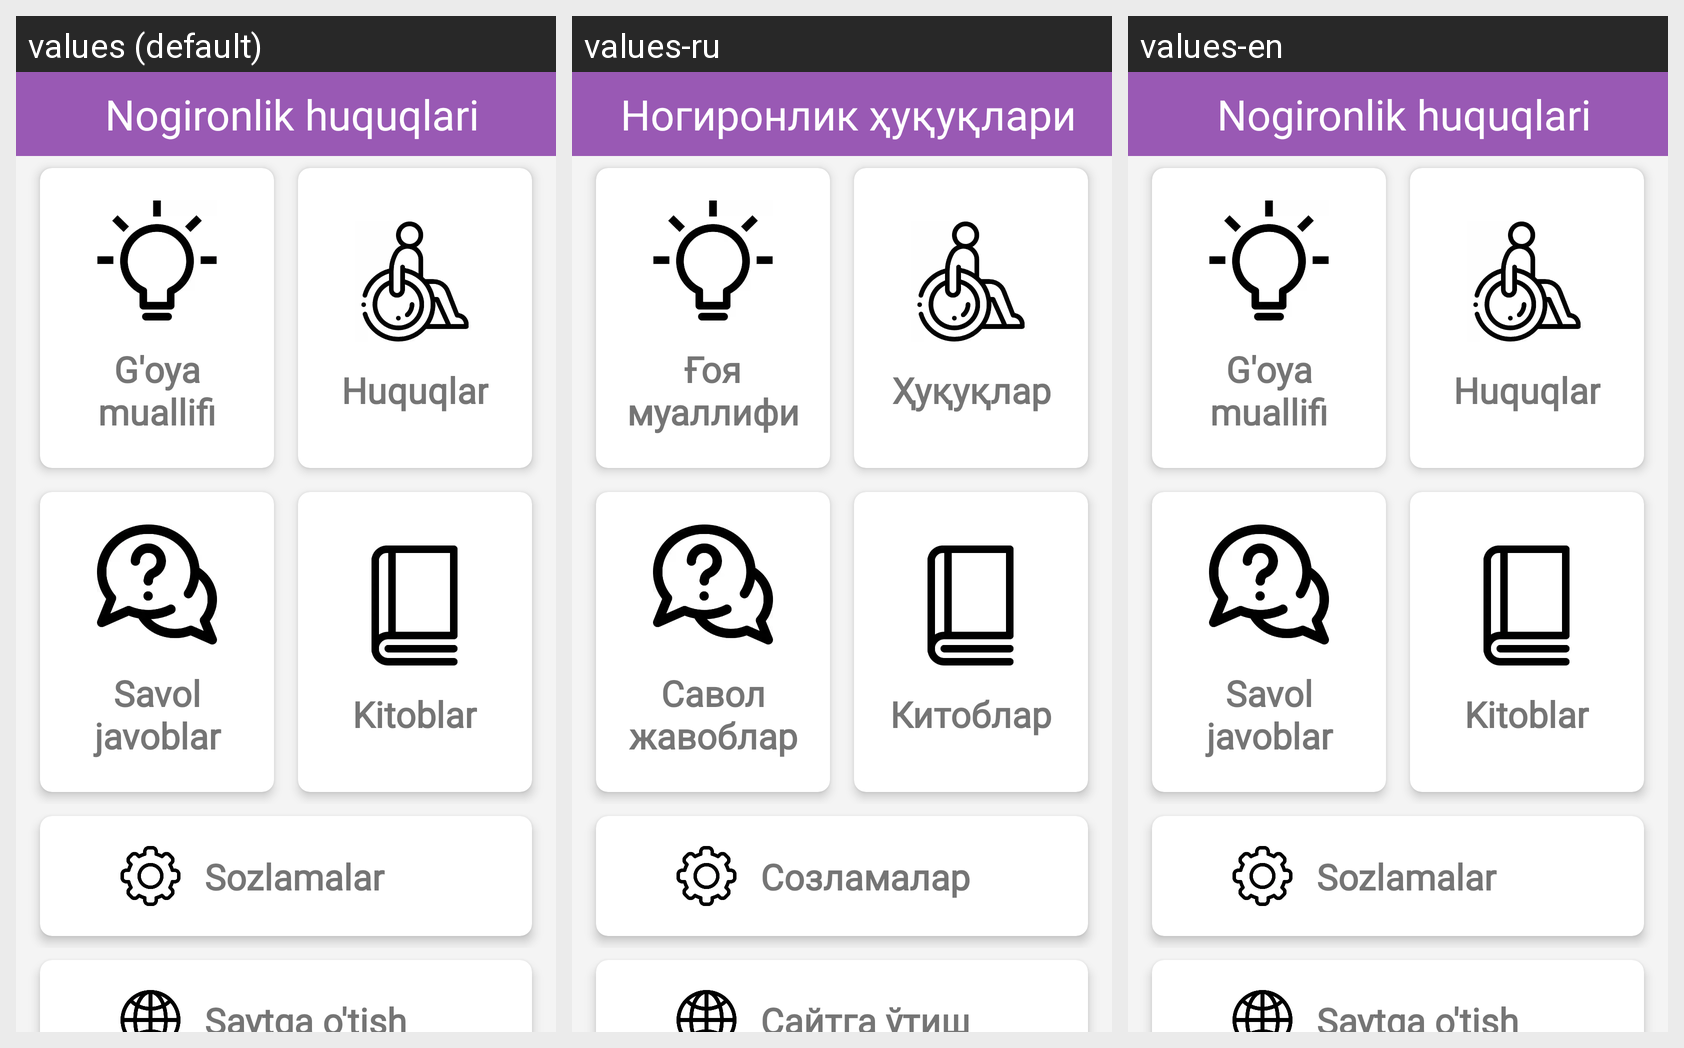

Strings drawn on this Android screen and how each of the app's shown locales translates them:
Android screen res/layout/fragment_main.xml rendered under 3 locales, left to right: values (default), values-ru, values-en. Device: Nexus 5 (rendered at 1080×1920; each locale shown at half size, 540×960, under a caption strip naming it); theme Theme.NogironlikHuquqlari.
Strings drawn on this screen, with the default value and each locale's value (text and hints the layout hard-codes, and strings that could not be matched under every locale, appear in the picture but are not listed):

app_name
  values: Nogironlik huquqlari
  values-ru: Ногиронлик ҳуқуқлари
  values-en: Nogironlik huquqlari

about_owner
  values: G'oya muallifi
  values-ru: Ғоя муаллифи
  values-en: G'oya muallifi

rights
  values: Huquqlar
  values-ru: Ҳуқуқлар
  values-en: Huquqlar

questions
  values: Savol javoblar
  values-ru: Савол жавоблар
  values-en: Savol javoblar

books
  values: Kitoblar
  values-ru: Китоблар
  values-en: Kitoblar

settings
  values: Sozlamalar
  values-ru: Созламалар
  values-en: Sozlamalar

saytga_otish
  values: Saytga o'tish
  values-ru: Сайтга ўтиш
  values-en: Saytga o'tish
